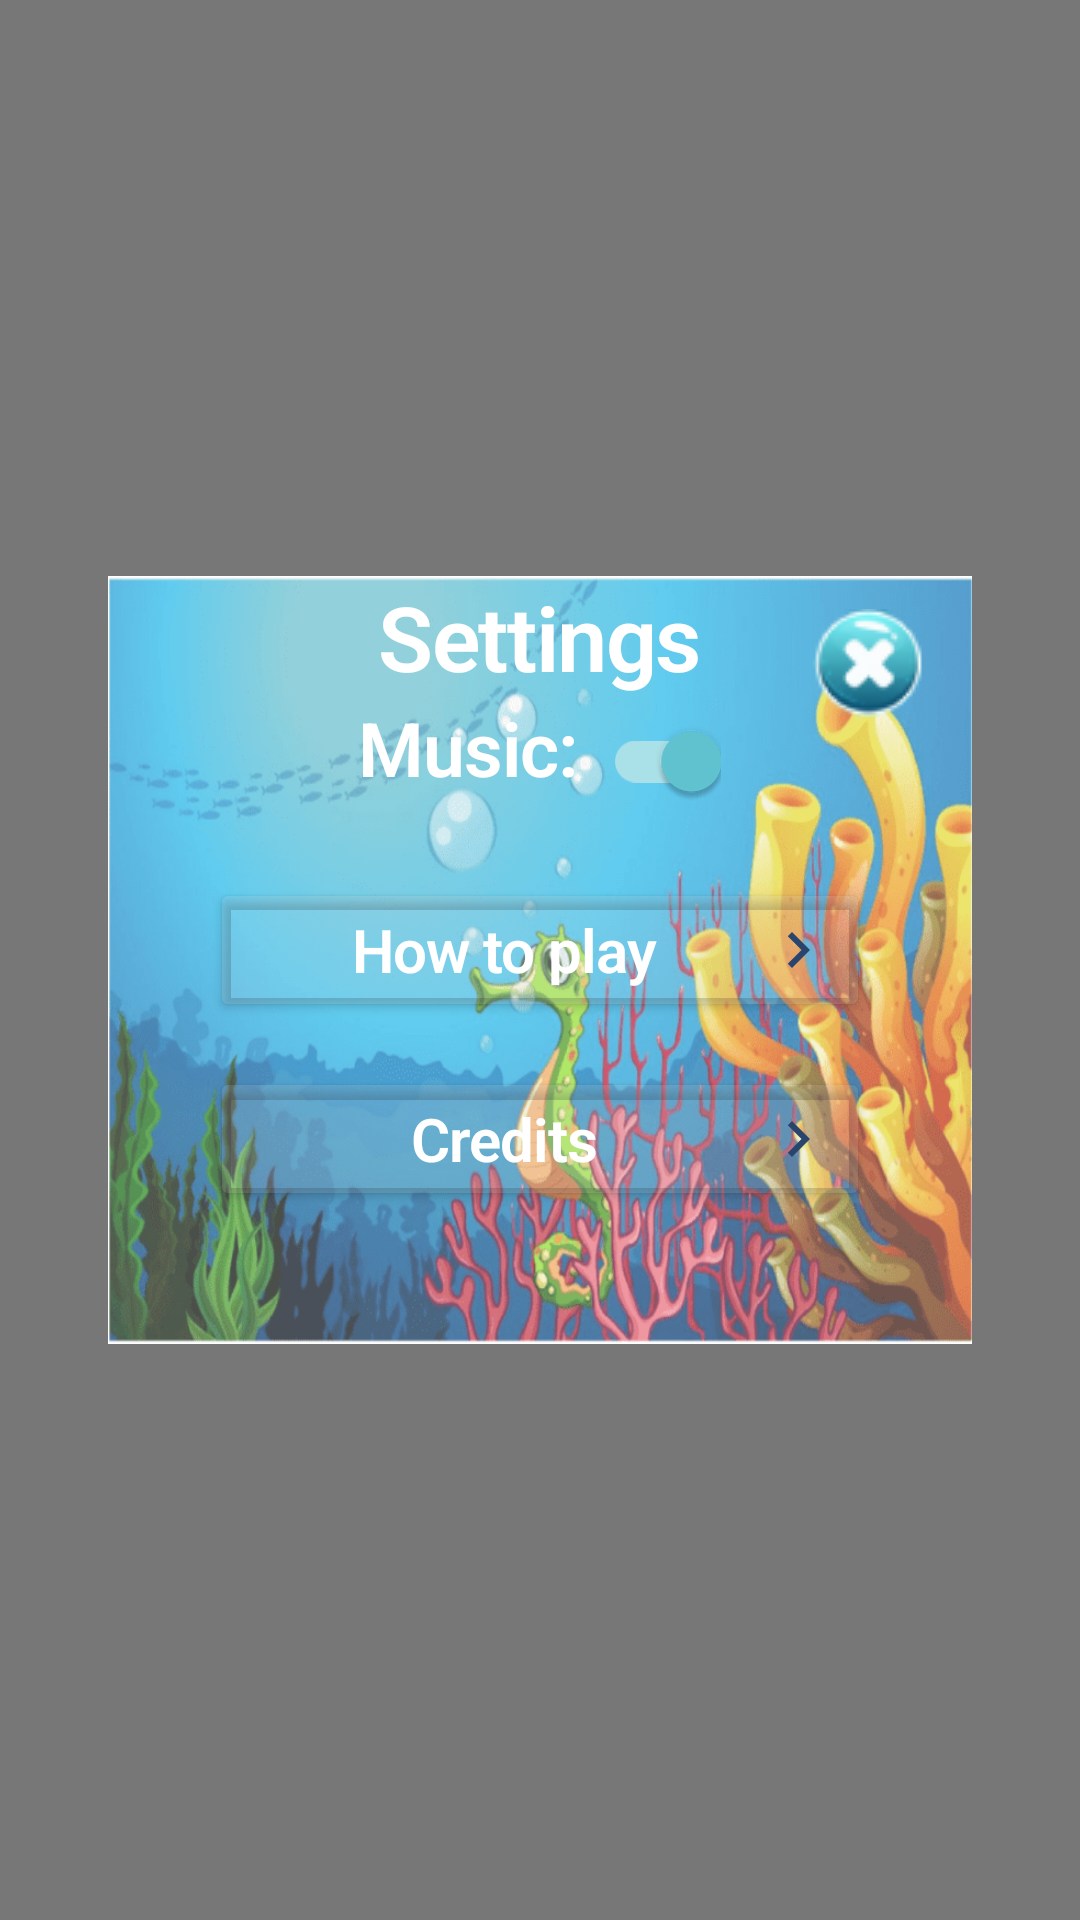

Write the Android layout XML for this screen, with the resource values it uses.
<!-- AndroidManifest.xml: application theme Theme.UnderTheSea -->
<!-- res/layout/settings.xml -->
<?xml version="1.0" encoding="utf-8"?>
<androidx.constraintlayout.widget.ConstraintLayout xmlns:android="http://schemas.android.com/apk/res/android"
    xmlns:app="http://schemas.android.com/apk/res-auto"
    xmlns:tools="http://schemas.android.com/tools"
    android:layout_width="match_parent"
    android:layout_height="match_parent"
    android:background="#88000000">

    <androidx.constraintlayout.widget.ConstraintLayout
        android:id="@+id/popup_view"
        android:layout_width="0dp"
        android:layout_height="0dp"
        android:background="@drawable/settings"
        app:layout_constraintBottom_toBottomOf="parent"
        app:layout_constraintEnd_toEndOf="parent"
        app:layout_constraintHeight_percent=".4"
        app:layout_constraintStart_toStartOf="parent"
        app:layout_constraintTop_toTopOf="parent"
        app:layout_constraintWidth_percent=".8">

        <ImageButton
            android:id="@+id/exit_setting"
            android:layout_width="70dp"
            android:layout_height="58dp"
            android:background="@android:color/transparent"
            android:src="@drawable/exitbut"
            app:layout_constraintBaseline_toBaselineOf="@+id/settings_title"
            app:layout_constraintRight_toRightOf="parent" />
        <TextView
            android:id="@+id/settings_title"
            android:layout_width="wrap_content"
            android:layout_height="wrap_content"
            android:text="@string/settings"
            android:textAppearance="@style/TextAppearance.MaterialComponents.Headline1"
            android:textColor="@color/white"
            android:textSize="30sp"
            android:textStyle="bold"
            app:layout_constraintEnd_toEndOf="parent"
            app:layout_constraintStart_toStartOf="parent"
            tools:ignore="MissingConstraints" />
        <RelativeLayout
            android:id="@+id/music_view"
            android:layout_width="wrap_content"
            android:layout_height="wrap_content"
            android:orientation="horizontal"
            app:layout_constraintEnd_toEndOf="parent"
            app:layout_constraintStart_toStartOf="parent"
            app:layout_constraintTop_toBottomOf="@+id/settings_title">

            <TextView
                android:id="@+id/musicTV"
                android:layout_width="wrap_content"
                android:layout_height="wrap_content"
                android:text="@string/music_toggle"
                android:textAppearance="@style/TextAppearance.MaterialComponents.Headline1"
                android:textColor="@color/white"
                android:textSize="25sp"
                android:textStyle="bold"/>

            <com.google.android.material.switchmaterial.SwitchMaterial
                android:id="@+id/switch_music_btn"
                android:layout_width="wrap_content"
                android:layout_height="wrap_content"
                android:layout_alignBaseline="@+id/musicTV"
                android:layout_toEndOf="@+id/musicTV"
                android:checked="true"/>
        </RelativeLayout>

        <Button
            android:id="@+id/howToPlay_btn"
            android:layout_width="220dp"
            android:layout_height="wrap_content"
            android:layout_marginTop="15dp"
            android:backgroundTint="@color/cream_bright"
            android:drawableRight="@drawable/ic_baseline_navigate_next_24"
            android:text="@string/how_to_play"
            android:textAppearance="@style/TextAppearance.MaterialComponents.Headline1"
            android:textColor="@color/white"
            android:textSize="20sp"
            android:textStyle="bold"
            app:layout_constraintEnd_toEndOf="parent"
            app:layout_constraintStart_toStartOf="parent"
            app:layout_constraintTop_toBottomOf="@+id/music_view" />
        <Button
            android:id="@+id/credit_btn"
            android:layout_width="220dp"
            android:layout_height="wrap_content"
            android:layout_marginTop="15dp"
            android:backgroundTint="@color/cream_bright"
            android:drawableRight="@drawable/ic_baseline_navigate_next_24"
            android:text="@string/credits"
            android:textAppearance="@style/TextAppearance.MaterialComponents.Headline1"
            android:textColor="@color/white"
            android:textSize="20sp"
            android:textStyle="bold"
            app:layout_constraintEnd_toEndOf="parent"
            app:layout_constraintStart_toStartOf="parent"
            app:layout_constraintTop_toBottomOf="@+id/howToPlay_btn"/>
    </androidx.constraintlayout.widget.ConstraintLayout>

    <FrameLayout
        android:id="@+id/child_container"
        android:layout_width="0dp"
        android:layout_height="0dp"
        app:layout_constraintBottom_toBottomOf="@id/popup_view"
        app:layout_constraintEnd_toEndOf="@+id/popup_view"
        app:layout_constraintStart_toStartOf="@id/popup_view"
        app:layout_constraintTop_toTopOf="@id/popup_view"/>

</androidx.constraintlayout.widget.ConstraintLayout>
<!-- resources referenced by this layout -->
<resources>
  <color name="cream_bright">#25D6D6D4</color>
  <color name="white">#FFFFFFFF</color>
  <!-- drawable exitbut: png bitmap (drawable-v24, 3247 bytes) -->
  <!-- drawable ic_baseline_navigate_next_24 (drawable) -->
  <vector android:height="24dp" android:tint="#29456D"
      android:viewportHeight="24" android:viewportWidth="24"
      android:width="24dp" xmlns:android="http://schemas.android.com/apk/res/android">
      <path android:fillColor="@android:color/white" android:pathData="M10,6L8.59,7.41 13.17,12l-4.58,4.59L10,18l6,-6z"/>
  </vector>
  <!-- drawable settings: png bitmap (drawable-v24, 141598 bytes) -->
  <string name="credits">Credits</string>
  <string name="how_to_play">How to play</string>
  <string name="music_toggle">Music:</string>
  <string name="settings">Settings</string>
  <style name="Theme.UnderTheSea" parent="Theme.MaterialComponents.DayNight.NoActionBar">
          
          <item name="colorPrimary">@color/purple_500</item>
          <item name="colorPrimaryVariant">@color/purple_700</item>
          <item name="colorOnPrimary">@color/white</item>
          
          <item name="colorSecondary">@color/teal_200</item>
          <item name="colorSecondaryVariant">@color/teal_700</item>
          <item name="colorOnSecondary">@color/black</item>
          
          <item name="android:statusBarColor" tools:targetApi="l">?attr/colorPrimaryVariant</item>
          
      </style>
  <color name="purple_500">#FF6200EE</color>
  <color name="purple_700">#0596A3</color>
  <color name="teal_200">#62C6D3</color>
  <color name="teal_700">#FF018786</color>
  <color name="black">#FF000000</color>
</resources>
